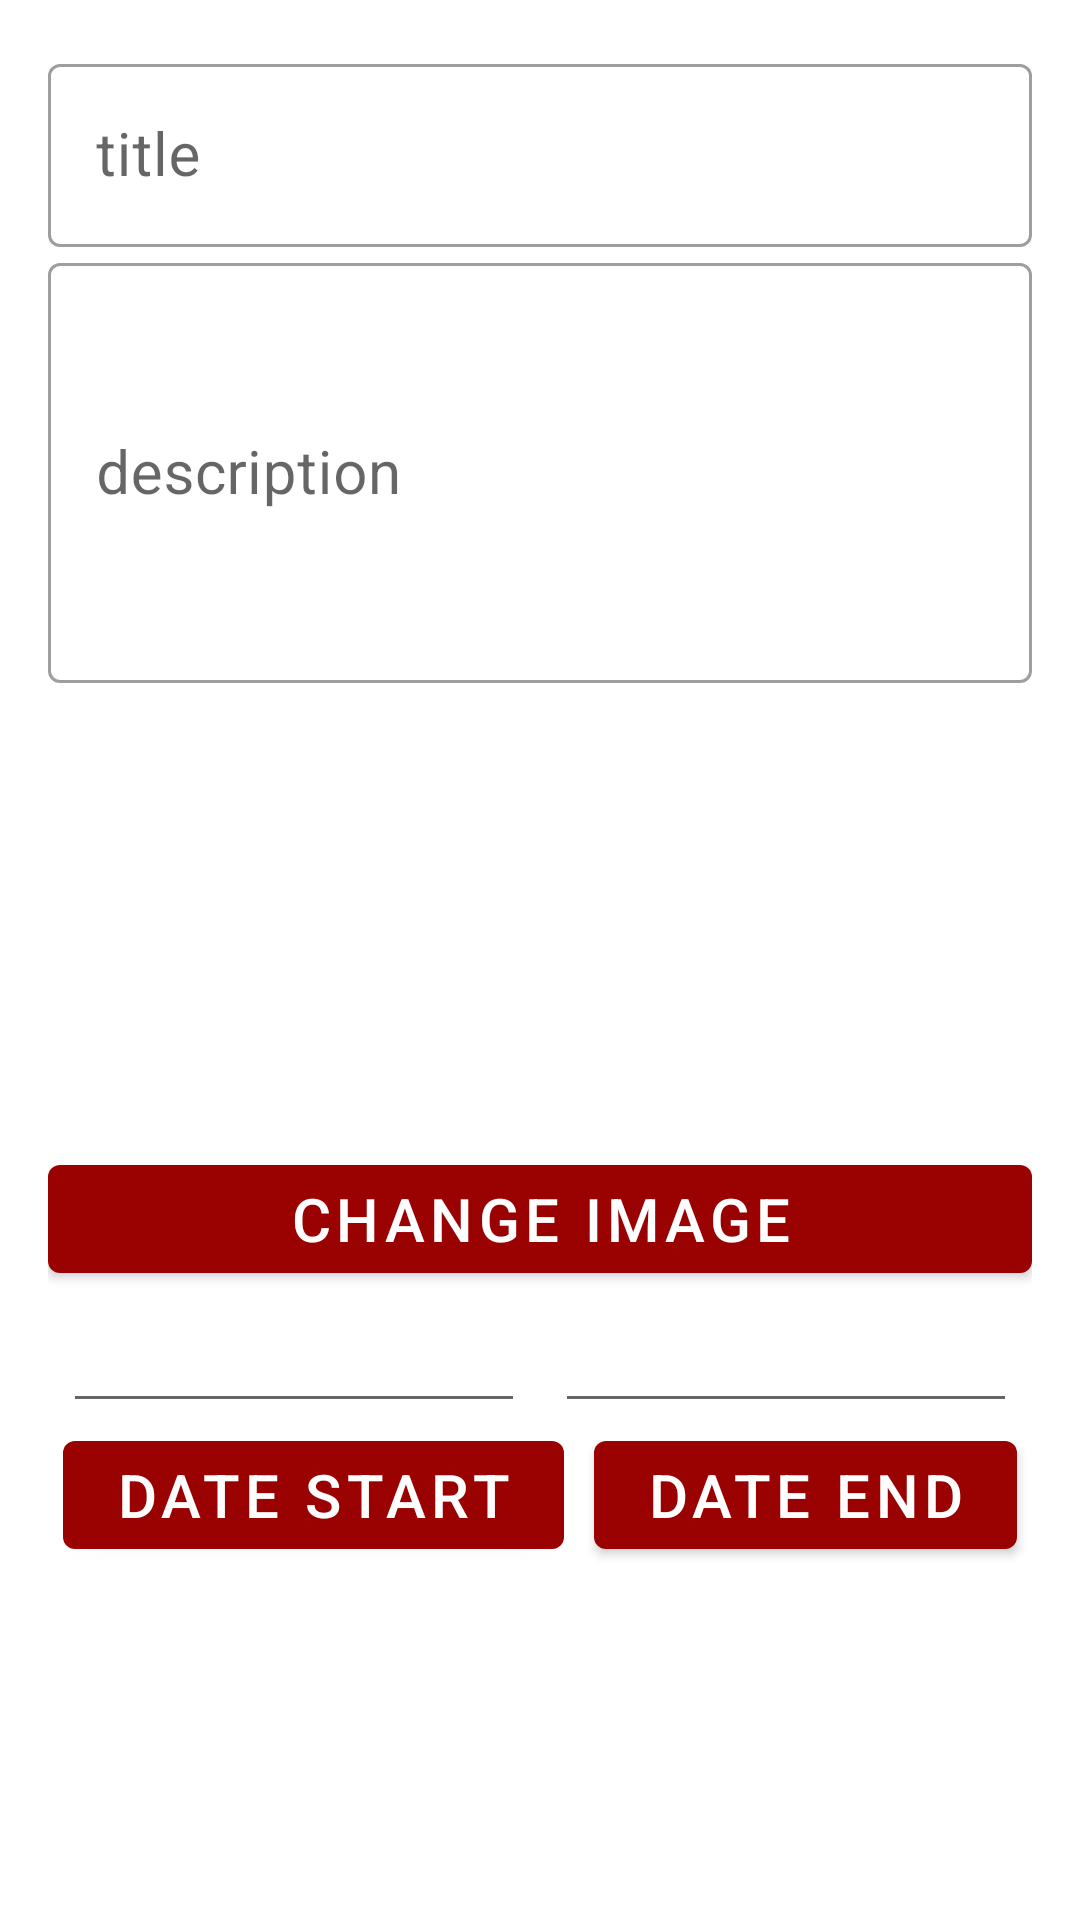

Produce the Android XML layout that renders to this screen, including the resource entries it uses.
<!-- AndroidManifest.xml: application theme Theme.Project -->
<!-- res/layout/layout_add_news.xml -->
<?xml version="1.0" encoding="utf-8"?>

<LinearLayout
    xmlns:android="http://schemas.android.com/apk/res/android"
    xmlns:app="http://schemas.android.com/apk/res-auto"
    android:layout_width="match_parent"
    android:layout_height="match_parent"
    android:orientation="vertical"
    android:padding="16dp">

    <com.google.android.material.textfield.TextInputLayout
        android:layout_width="match_parent"
        android:layout_height="wrap_content"
        android:hint="title"
        style="@style/Widget.MaterialComponents.TextInputLayout.OutlinedBox"
        app:endIconMode="clear_text">
        <com.google.android.material.textfield.TextInputEditText
            android:layout_width="match_parent"
            android:layout_height="wrap_content"
            android:id="@+id/add_title_news" />
    </com.google.android.material.textfield.TextInputLayout>

    <com.google.android.material.textfield.TextInputLayout
        android:layout_width="match_parent"
        android:layout_height="150dp"
        android:hint="description"
        app:endIconMode="clear_text"
        style="@style/Widget.MaterialComponents.TextInputLayout.OutlinedBox">
        <com.google.android.material.textfield.TextInputEditText
            android:layout_width="match_parent"
            android:layout_height="140dp"
            android:id="@+id/add_description_news" />
    </com.google.android.material.textfield.TextInputLayout>

    <com.google.android.material.imageview.ShapeableImageView
        android:layout_width="150dp"
        android:layout_height="150dp"
        android:id="@+id/image_view_news" />

    <com.google.android.material.button.MaterialButton
        android:layout_width="match_parent"
        android:layout_height="wrap_content"
        android:text="change image"
        android:id="@+id/btn_change_image_news" />

    <LinearLayout
        android:layout_width="match_parent"
        android:layout_height="wrap_content"
        android:orientation="horizontal" >

        <com.google.android.material.textfield.TextInputEditText
            android:layout_width="wrap_content"
            android:layout_height="wrap_content"
            android:layout_weight="1"
            android:id="@+id/til_date_start"
            android:layout_marginHorizontal="5dp"/>

        <com.google.android.material.textfield.TextInputEditText
            android:layout_width="wrap_content"
            android:layout_height="wrap_content"
            android:layout_weight="1"
            android:id="@+id/til_date_end"
            android:layout_marginHorizontal="5dp"/>
    </LinearLayout>

    <LinearLayout
        android:layout_width="match_parent"
        android:layout_height="wrap_content"
        android:orientation="horizontal" >
        <com.google.android.material.button.MaterialButton
            android:layout_width="wrap_content"
            android:layout_height="wrap_content"
            android:id="@+id/btn_date_start_news"
            android:text="date start"
            android:layout_weight="1"
            android:layout_marginHorizontal="5dp"/>
        <com.google.android.material.button.MaterialButton
            android:layout_width="wrap_content"
            android:layout_height="wrap_content"
            android:id="@+id/btn_date_end_news"
            android:text="date end"
            android:layout_weight="1"
            android:layout_marginHorizontal="5dp"/>
    </LinearLayout>

</LinearLayout>
<!-- resources referenced by this layout -->
<resources>
  <style name="Theme.Project" parent="Theme.MaterialComponents.DayNight.DarkActionBar">
          
          <item name="colorPrimary">@color/red_900</item>
          <item name="colorPrimaryVariant">@color/purple_700</item>
          <item name="colorOnPrimary">@color/white</item>
          
          <item name="colorSecondary">@color/teal_200</item>
          <item name="colorSecondaryVariant">@color/teal_700</item>
          <item name="colorOnSecondary">@color/black</item>
          
          <item name="android:statusBarColor" tools:targetApi="l">?attr/colorOnSecondary</item>
          
          <item name="windowActionBar">false</item>
          <item name="windowNoTitle">true</item>
          <item name="android:windowDrawsSystemBarBackgrounds">true</item>
          <item name="android:textSize">20sp</item>
      </style>
  <color name="red_900">#9a0101</color>
  <color name="purple_700">#FF3700B3</color>
  <color name="white">#FFFFFFFF</color>
  <color name="teal_200">#FF03DAC5</color>
  <color name="teal_700">#FF018786</color>
  <color name="black">#FF000000</color>
</resources>
